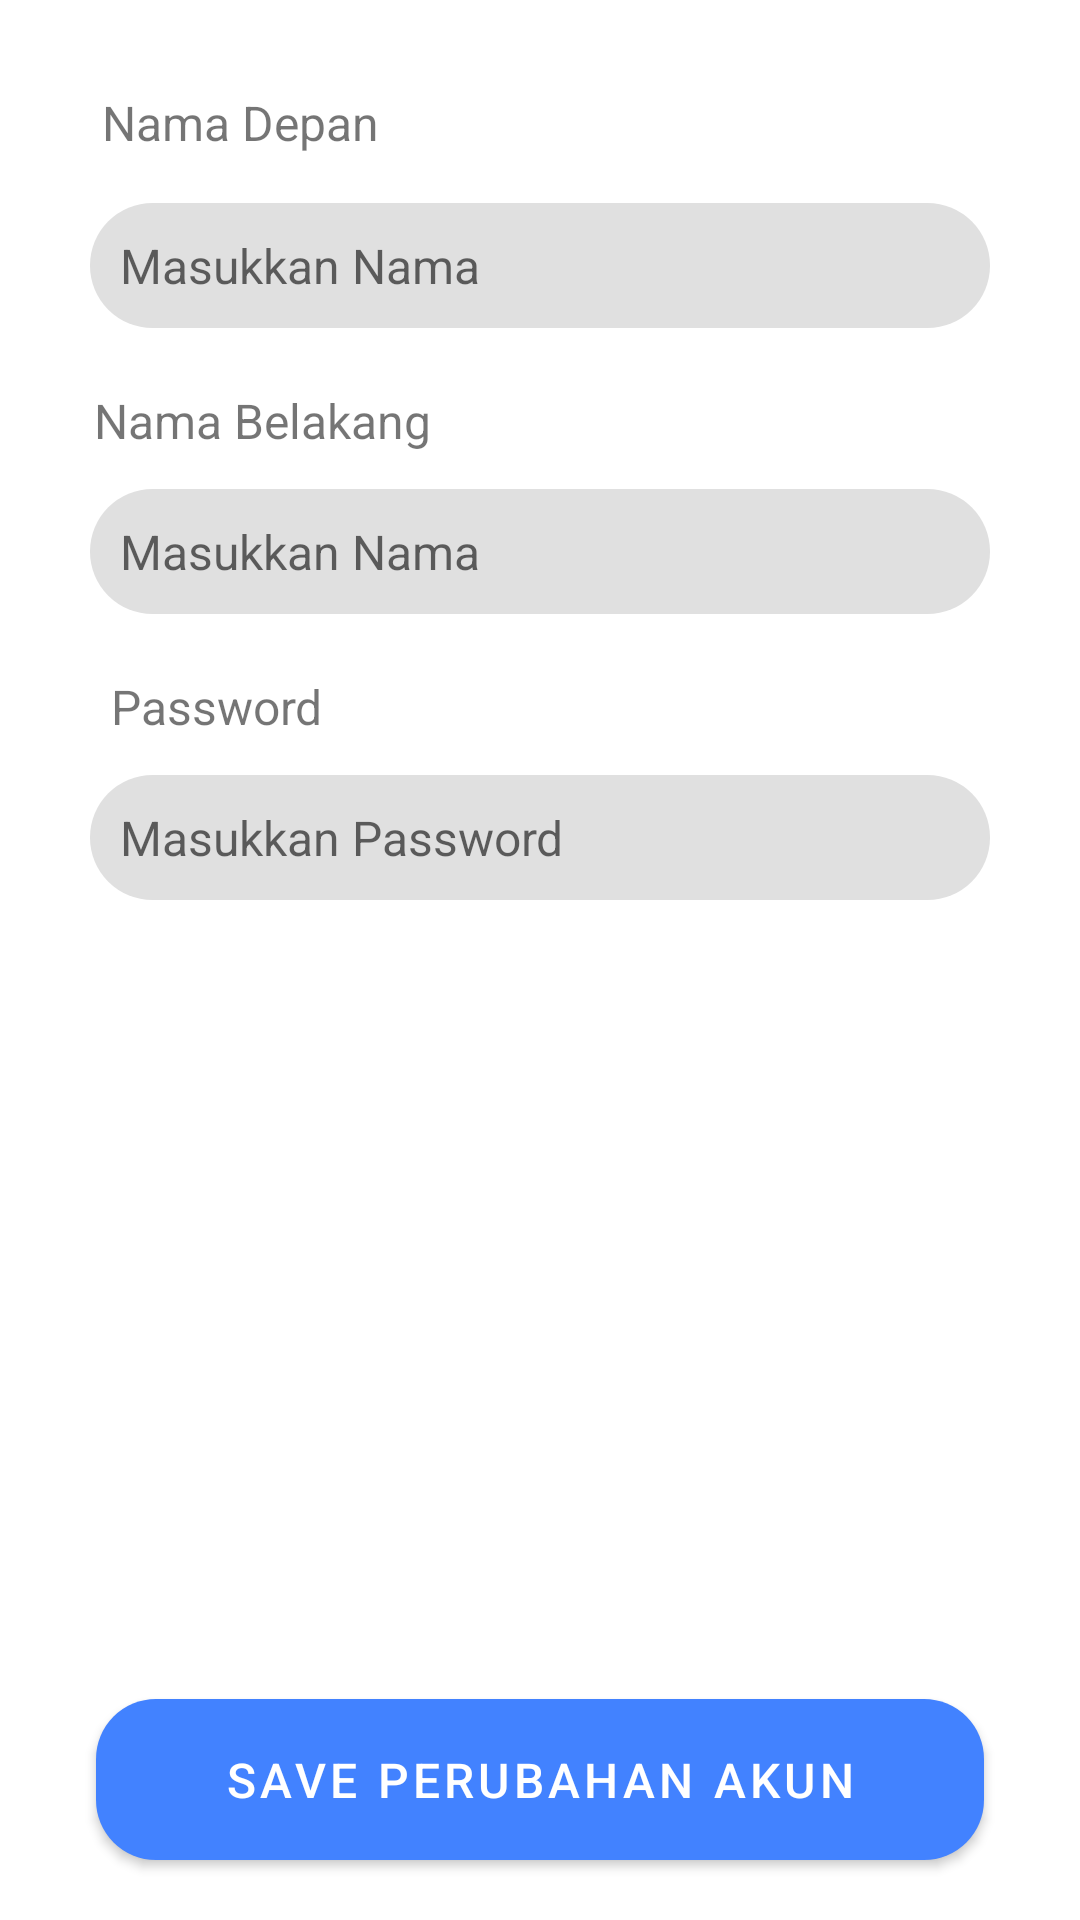

This screen was rendered from an Android layout file. Write that file and the resources it references.
<!-- AndroidManifest.xml: application theme Theme.Jalu -->
<!-- res/layout/fragment_edit_profile.xml -->
<?xml version="1.0" encoding="utf-8"?>
<androidx.constraintlayout.widget.ConstraintLayout
    xmlns:android="http://schemas.android.com/apk/res/android"
    xmlns:app="http://schemas.android.com/apk/res-auto"
    xmlns:tools="http://schemas.android.com/tools"
    android:layout_width="match_parent"
    android:layout_height="match_parent"
    tools:context=".ui.profile.ProfileFragment">

    <EditText
        android:id="@+id/firstNameEditText"
        android:layout_width="0dp"
        android:layout_height="wrap_content"
        android:layout_marginLeft="30dp"
        android:layout_marginTop="16dp"
        android:layout_marginRight="30dp"
        android:background="@drawable/rounded"
        android:hint="Masukkan Nama"
        app:layout_constraintEnd_toEndOf="parent"
        app:layout_constraintStart_toStartOf="parent"
        app:layout_constraintTop_toBottomOf="@+id/FirstName" />

    <TextView
        android:id="@+id/FirstName"
        android:layout_width="wrap_content"
        android:layout_height="wrap_content"
        android:text="Nama Depan"
        app:layout_constraintEnd_toEndOf="parent"
        android:layout_marginTop="30dp"
        app:layout_constraintHorizontal_bias="0.127"
        app:layout_constraintStart_toStartOf="parent"
        app:layout_constraintTop_toTopOf="parent" />

    <EditText
        android:id="@+id/LastNameEditText"
        android:layout_width="0dp"
        android:layout_height="wrap_content"
        android:layout_marginLeft="30dp"
        android:layout_marginTop="12dp"
        android:layout_marginRight="30dp"
        android:background="@drawable/rounded"
        android:hint="Masukkan Nama"
        app:layout_constraintEnd_toEndOf="parent"
        app:layout_constraintStart_toStartOf="parent"
        app:layout_constraintTop_toBottomOf="@+id/LastName" />

    <TextView
        android:id="@+id/LastName"
        android:layout_width="wrap_content"
        android:layout_height="wrap_content"
        android:layout_marginTop="20dp"
        android:text="Nama Belakang"
        app:layout_constraintEnd_toEndOf="parent"
        app:layout_constraintHorizontal_bias="0.127"
        app:layout_constraintStart_toStartOf="parent"
        app:layout_constraintTop_toBottomOf="@+id/firstNameEditText" />


    <EditText
        android:id="@+id/PasswordEditText"
        android:layout_width="0dp"
        android:layout_height="wrap_content"
        android:layout_marginLeft="30dp"
        android:layout_marginTop="12dp"
        android:layout_marginRight="30dp"
        android:background="@drawable/rounded"
        android:hint="Masukkan Password"
        app:layout_constraintEnd_toEndOf="parent"
        app:layout_constraintStart_toStartOf="parent"
        app:layout_constraintTop_toBottomOf="@+id/password" />

    <TextView
        android:id="@+id/password"
        android:layout_width="wrap_content"
        android:layout_height="wrap_content"
        android:layout_marginTop="20dp"
        android:text="Password"
        app:layout_constraintEnd_toEndOf="parent"
        app:layout_constraintHorizontal_bias="0.127"
        app:layout_constraintStart_toStartOf="parent"
        app:layout_constraintTop_toBottomOf="@+id/LastNameEditText" />

    <Button
        android:id="@+id/btn_save"
        android:layout_width="match_parent"
        android:layout_height="wrap_content"
        android:text="Save Perubahan Akun"
        android:textColor="@color/white"
        android:background="@drawable/rounded_button"
        android:layout_marginTop="20dp"
        android:layout_marginStart="32dp"
        android:layout_marginEnd="32dp"
        android:layout_marginBottom="20dp"
        android:padding="10dp"
        app:layout_constraintBottom_toBottomOf="parent"/>

</androidx.constraintlayout.widget.ConstraintLayout>
<!-- resources referenced by this layout -->
<resources>
  <color name="white">#FFFFFFFF</color>
  <!-- drawable rounded (drawable) -->
  <?xml version="1.0" encoding="utf-8"?>
  <shape xmlns:android="http://schemas.android.com/apk/res/android">
      <corners android:radius="30dp" /> 
      <solid android:color="#E0E0E0" /> 
      <padding
          android:bottom="10dp"
          android:left="10dp"
          android:right="10dp"
          android:top="10dp" /> 
  </shape>
  <!-- drawable rounded_button (drawable) -->
  <?xml version="1.0" encoding="utf-8"?>
  <shape xmlns:android="http://schemas.android.com/apk/res/android">
      <corners android:radius="20dp" /> 
      <solid android:color="#E0E0E0" /> 
      <padding
          android:bottom="5dp"
          android:left="5dp"
          android:right="5dp"
          android:top="5dp" /> 
  </shape>
  <style name="Theme.Jalu" parent="Theme.MaterialComponents.DayNight.NoActionBar">
          
          <item name="colorPrimary">@color/bluenew</item>
          <item name="colorPrimaryVariant">@color/purple_700</item>
          <item name="colorOnPrimary">@color/white</item>
          
          <item name="colorSecondary">@color/teal_200</item>
          <item name="colorSecondaryVariant">@color/teal_700</item>
          <item name="colorOnSecondary">@color/black</item>
          
          <item name="android:statusBarColor">#8E8E8E</item>
          
          <item name="android:textSize">@dimen/text_size_medium</item>
          <item name="android:gravity">center</item>
  
      </style>
  <color name="bluenew">#4282FF</color>
  <color name="purple_700">#FF3700B3</color>
  <color name="teal_200">#FF03DAC5</color>
  <color name="teal_700">#FF018786</color>
  <color name="black">#FF000000</color>
  <dimen name="text_size_medium">16sp</dimen>
</resources>
